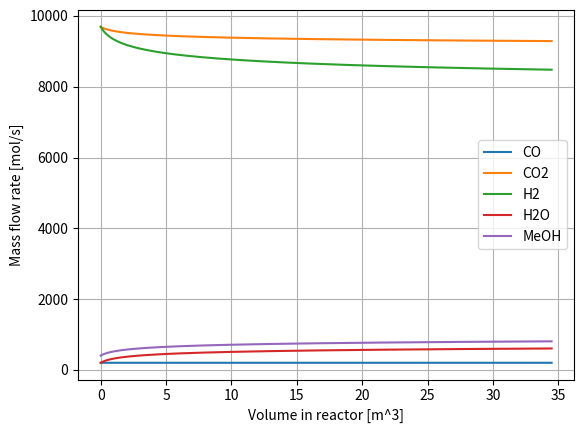
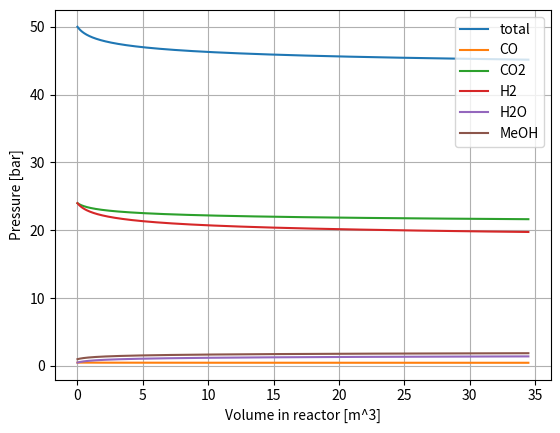
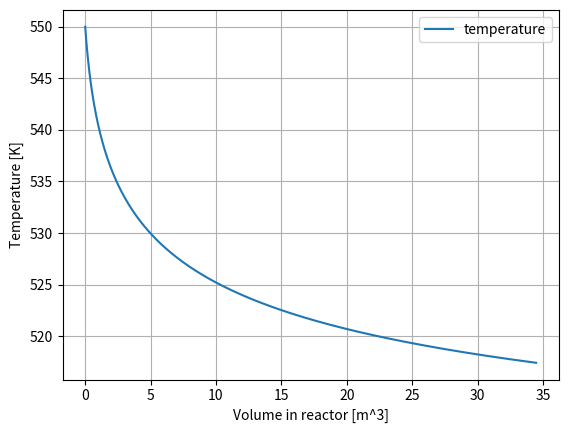

The script that saved these images, in order:
#%matplotlib inline #jupyter notebookでは必要
import numpy as np
import matplotlib.pyplot as plt
from scipy import integrate #熱容量の積分
from scipy.optimize import fsolve #熱バランス解くときに使った
import sys
import pandas #csvファイルの入出力系
import datetime
import os

R = 8.314462 #[J K^-1 mol^-1]　# 気体定数
catalyst = 1100 #[kg m^-3]　# 触媒の充填密度

D = 2.8 #[m] # 反応器断面の直径
S = np.pi * (D**2) /4 #[m^2]反応器断面積
L = 2*D #[m] #反応器長さ
vmax = S*L # [m^3] # 反応器の大きさ
a = 3 # [m s^-1] #
dv = 0.01 #[m^3] # 微小体積
u = a*S #[m^3/s]　#空塔速度

n_step = int(vmax/dv) #ステップ数

temperature = np.ones(n_step)# [K] #温度
pressure    = np.zeros(n_step) # [bar](1 bar=10^5 Par) #圧力 

#モル流量
f_co  = np.zeros(n_step) # [mol m^-3 s^-1]
f_co2 = np.zeros(n_step) # [mol m^-3 s^-1]
f_h2  = np.zeros(n_step) # [mol m^-3 s^-1]
f_h2o = np.zeros(n_step) # [mol m^-3 s^-1]
f_meoh= np.zeros(n_step) # [mol m^-3 s^-1]

#分圧 [bar]
p_co  = np.zeros(n_step) # [bar]
p_co2 = np.zeros(n_step) # [bar]
p_h2  = np.zeros(n_step) # [bar]
p_h2o = np.zeros(n_step) # [bar]
p_meoh= np.zeros(n_step) # [bar]

def K_MeOH(T): # [mol kg_cat^-1 s^-1 bar^-2]
    return 1.07*np.exp(36696/R/T)

def K_RWGS(T): # [mol kg_cat^-1 s^-1 bar^-1]
    return 1.22*(10**10)*np.exp(-94765/R/T)

def K_a(T): # [bar^-0.5]
    return 0.499*np.exp(17197/R/T)

def K_b(T): # [bar^-1]
    return 6.62*(10**-11)*np.exp(124119/R/T)

def K_c(T):#[-]
    return 3453.38

def K_eq1(T): # [bar^-2]
    return 10**(3066/T-10.592)

def K_eq2(T): #[-]
    return 10**(-2073/T+2.029)

def reaction_rate_1(T,V): # [ mol kg_cat^-1 s^-1]
    return K_MeOH(T)*p_co2[V]*p_h2[V]*(1-p_meoh[V]*p_h2o[V]/(K_eq1(T)*(p_h2[V]**3)*p_co2[V]))/ \
            ((1+K_c(T)*p_h2o[V]/p_h2[V]+K_a(T)*(p_h2[V]**0.5)+K_b(T)*p_h2o[V])**3)

def reaction_rate_2(T,V): # [ mol kg_cat^-1 s^-1]
    return K_RWGS(T)*p_co2[V]*(1-p_co[V]*p_h2o[V]/(K_eq2(T)*p_h2[V]*p_co2[V]))/ \
            ((1+K_c(T)*p_h2o[V]/p_h2[V]+K_a(T)*(p_h2[V]**0.5)+K_b(T)*p_h2o[V])**3)

dH1_298K = -49.5*(10**3) #反応1での標準反応熱 [J mol^-1]
dH2_298K = 41.2*(10**3)  #反応2での標準反応熱 [J mol^-1]

def Cp_co(T): #[J K^-1 mol^-1]
    return 30.871+(-0.0125)*T+(2.79*(10**-5))*(T**2)+(-1.27*(10**-8))*(T**3)

def Cp_co2(T): #[J K^-1 mol^-1]
    return 19.796+(7.34*(10**-2))*T+(-5.60*(10**-5))*(T**2)+(1.72*(10**-8))*(T**3)

def Cp_h2(T): #[J K^-1 mol^-1]
    return 27.144+(-9.27*(10**-3))*T+(-1.38*(10**-5))*(T**2)+(7.65*(10**-9))*(T**3)

def Cp_h2o(T):#[J K^-1 mol^-1]
    return 32.244+(1.92*(10**-3))*T+(1.06*(10**-5))*(T**2)+(-3.60*(10**-9))*(T**3)

def Cp_meoh(T): #[J K^-1 mol^-1]
    return 21.153+(7.09*(10**-2))*T+(2.59*(10**-5))*(T**2)+(-2.85*(10**-8))*(T**3)

#温度変化による反応熱(反応エンタルピー)の計算
def Heat_of_reaction(T,Xi1,Xi2):#T K基準でr1の反応がxi1[mol/s],r2の反応がxi2[mol/s]だけ進んだときの反応熱 [J/s]
    H_co,err_co=integrate.quad(Cp_co,298,T)
    H_co2,err_co2=integrate.quad(Cp_co2,298,T)
    H_h2,err_h2=integrate.quad(Cp_h2,298,T)
    H_h2o,err_h2o=integrate.quad(Cp_h2o,298,T)
    H_meoh,err_meoh=integrate.quad(Cp_meoh,298,T)
    return (dH1_298K+H_meoh+H_h2o-H_co2-3*H_h2)*Xi1+(dH2_298K+H_co+H_h2o-H_co2-H_h2)*Xi2

#298K基準での各組成・温度でのエンタルピー計算
def Sum_FH(T,F_co,F_co2,F_h2,F_h2o,F_meoh):
    H_co,err_co=integrate.quad(Cp_co,298,T)
    H_co2,err_co2=integrate.quad(Cp_co2,298,T)
    H_h2,err_h2=integrate.quad(Cp_h2,298,T)
    H_h2o,err_h2o=integrate.quad(Cp_h2o,298,T)
    H_meoh,err_meoh=integrate.quad(Cp_meoh,298,T)
    return F_co*H_co+F_co2*H_co2+F_h2*H_h2++F_h2o*H_h2o+F_meoh*H_meoh

def initialize_molar_flow_rate_and_pressure_byPT(P0,T0,y_co,y_co2,y_h2,y_h2o,y_meoh):
    pressure[0] = P0 #全圧
    temperature[0]=T0
    p_co[0]   = P0*y_co
    p_co2[0]  = P0*y_co2
    p_h2[0]   = P0*y_h2
    p_h2o[0]  = P0*y_h2o
    p_meoh[0] = P0*y_meoh
    f_total = P0*(10**5)*u/(R*T0) # PV=nRT の両辺を単位時間で割って-> Pu=FRT
    f_co[0]   = f_total*y_co # [mol m^-3 s^-1]
    f_co2[0]  = f_total*y_co2 # [mol m^-3 s^-1]
    f_h2[0]   = f_total*y_h2 #[mol m^-3 s^-1]
    f_h2o[0]  = f_total*y_h2o #[mol m^-3 s^-1]
    f_meoh[0] = f_total*y_meoh #[mol m^-3 s^-1]

def setting_pressure(n):
    pressure[n]=(f_co[n]+f_co2[n]+f_h2[n]+f_h2o[n]+f_meoh[n])/u*R*temperature[n]/(10**5) #全圧
    p_co[n]   = f_co[n]/u*R*temperature[n]/(10**5)
    p_co2[n]  = f_co2[n]/u*R*temperature[n]/(10**5)
    p_h2[n]   = f_h2[n]/u*R*temperature[n]/(10**5)
    p_h2o[n]  = f_h2o[n]/u*R*temperature[n]/(10**5)
    p_meoh[n] = f_meoh[n]/u*R*temperature[n]/(10**5)


# 0.実行結果を保存するディレクトリの作成
now = datetime.datetime.now()
foldername= "output/" + now.strftime('%Y%m%d_%H%M%S')+"/"
# os.makedirs(foldername, exist_ok=True) #保存先の作成

# 1.管型反応器の入口条件を設定,出力
initialize_molar_flow_rate_and_pressure_byPT(50,550,0.01,0.48,0.48,0.01,0.02)
# mid-output
print("入口組成：T = {} K, P = {} bar,\n F_co = {} mol/s, F_co2 = {} mol/s, F_h2 ={} mol/s,\n F_h2o = {} mol/s, F_meoh = {} mol/s\n".format(
    temperature[0],pressure[0],f_co[0],f_co2[0],f_h2[0],f_h2o[0],f_meoh[0]))

# 2. 管内のシミュレーション
for n in range(n_step-1):
    #反応速度式の計算
    r1 = reaction_rate_1(temperature[n],n)
    r2 = reaction_rate_2(temperature[n],n)
    xi1 = r1*catalyst*dv
    xi2 = r2*catalyst*dv
    #モル流量の更新 F_out = F_in + (a*r1+b*r2)dv
    f_co[n+1]   = f_co[n]   + ( 0*r1*catalyst)*dv + ( 1*r2*catalyst)*dv
    f_co2[n+1]  = f_co2[n]  + (-1*r1*catalyst)*dv + (-1*r2*catalyst)*dv
    f_h2[n+1]   = f_h2[n]   + (-3*r1*catalyst)*dv + (-1*r2*catalyst)*dv
    f_h2o[n+1]  = f_h2o[n]  + ( 1*r1*catalyst)*dv + ( 1*r2*catalyst)*dv
    f_meoh[n+1] = f_meoh[n] + ( 1*r1*catalyst)*dv + ( 0*r2*catalyst)*dv
    #熱の変更
    def heat_balance(T):
        return Sum_FH(T,f_co[n+1],f_co2[n+1],f_h2[n+1],f_h2o[n+1],f_meoh[n+1])- \
                Sum_FH(temperature[n],f_co[n+1],f_co2[n+1],f_h2[n+1],f_h2o[n+1],f_meoh[n+1])- \
                Heat_of_reaction(temperature[n],xi1,xi2)
#   temperature[n+1]=temperature[n] #等温の場合
    temperature[n+1],*_ =fsolve(heat_balance,temperature[n]) #heat_balanece(T)=0 となるTを求める

    #圧力の更新 F_out 側
    setting_pressure(n+1)
    # mid-output
    sys.stdout.write("\r simulation:step: {} / {}, T = {} K,P={} bar".format(n+1,n_step,temperature[n+1],pressure[n+1]))
    sys.stdout.flush()

# mid-output
print("\n\n出口組成：T = {} K, P = {} bar,\n F_co = {} mol/s, F_co2 = {} mol/s, F_h2 ={} mol/s,\n F_h2o = {} mol/s, F_meoh = {} mol/s\n".format(
    temperature[-1],pressure[-1],f_co[-1],f_co2[-1],f_h2[-1],f_h2o[-1],f_meoh[-1]))

#3.シミュレーション結果の出力
conditions = pandas.DataFrame([{"catalyst [kg m^-3]" : catalyst,"vmax [m^3]":vmax,"dv[m^3]":dv,"n_step":n_step,"Superficial velocity u[m^3/s]":u}])
conditonsname = foldername+'conditions.txt'
# conditions.T.to_csv(conditonsname, index=True,)
print(conditions)

data = list() #各モル流量とかをcsvfileで残す
for n in range(n_step): #各体積での処理
    data.append({"step":n,"V[m^3]":dv*n,"T[K]":temperature[n],"P[bar]":pressure[n],"f_co[mol/s]":f_co[n],"f_co2[mol/s]":f_co2[n],"f_h2[mol/s]":f_h2[n],"f_h2o[mol/s]":f_h2o[n],"f_meoh[mol/s]":f_meoh[n]})

data_csv = pandas.DataFrame(data)
datafile = foldername+ "断熱非等温反応器_試作_ver3_実行結果" + '.csv'
# data_csv.to_csv(datafile)

print(data_csv)

#グラフ
#モル流量
fig,ax = plt.subplots()
ax.set_xlabel('Volume in reactor [m^3]')
ax.set_ylabel('Mass flow rate [mol/s]')
plt.grid()
plt_v = np.linspace(0,vmax,n_step)
plt.plot(plt_v,f_co,label="CO")
plt.plot(plt_v,f_co2,label="CO2")
plt.plot(plt_v,f_h2,label="H2")
plt.plot(plt_v,f_h2o,label="H2O")
plt.plot(plt_v,f_meoh,label="MeOH")
plt.legend()
# plt.savefig(foldername+"Mass_flow_rate.png")   
plt.show()

#圧力
fig2,ax2 = plt.subplots()
ax2.set_xlabel('Volume in reactor [m^3]')
ax2.set_ylabel('Pressure [bar]')
plt.grid()
plt.plot(plt_v,pressure,label="total")
plt.plot(plt_v,p_co,label="CO")
plt.plot(plt_v,p_co2,label="CO2")
plt.plot(plt_v,p_h2,label="H2")
plt.plot(plt_v,p_h2o,label="H2O")
plt.plot(plt_v,p_meoh,label="MeOH")
plt.legend()
# plt.savefig(foldername+"Pressure.png")   
plt.show()

#温度
fig3,ax3 = plt.subplots()
ax3.set_xlabel('Volume in reactor [m^3]')
ax3.set_ylabel('Temperature [K]')
plt.grid()
plt.plot(plt_v,temperature,label="temperature")
plt.legend()
# plt.savefig(foldername+"Temperature.png")   
plt.show()

